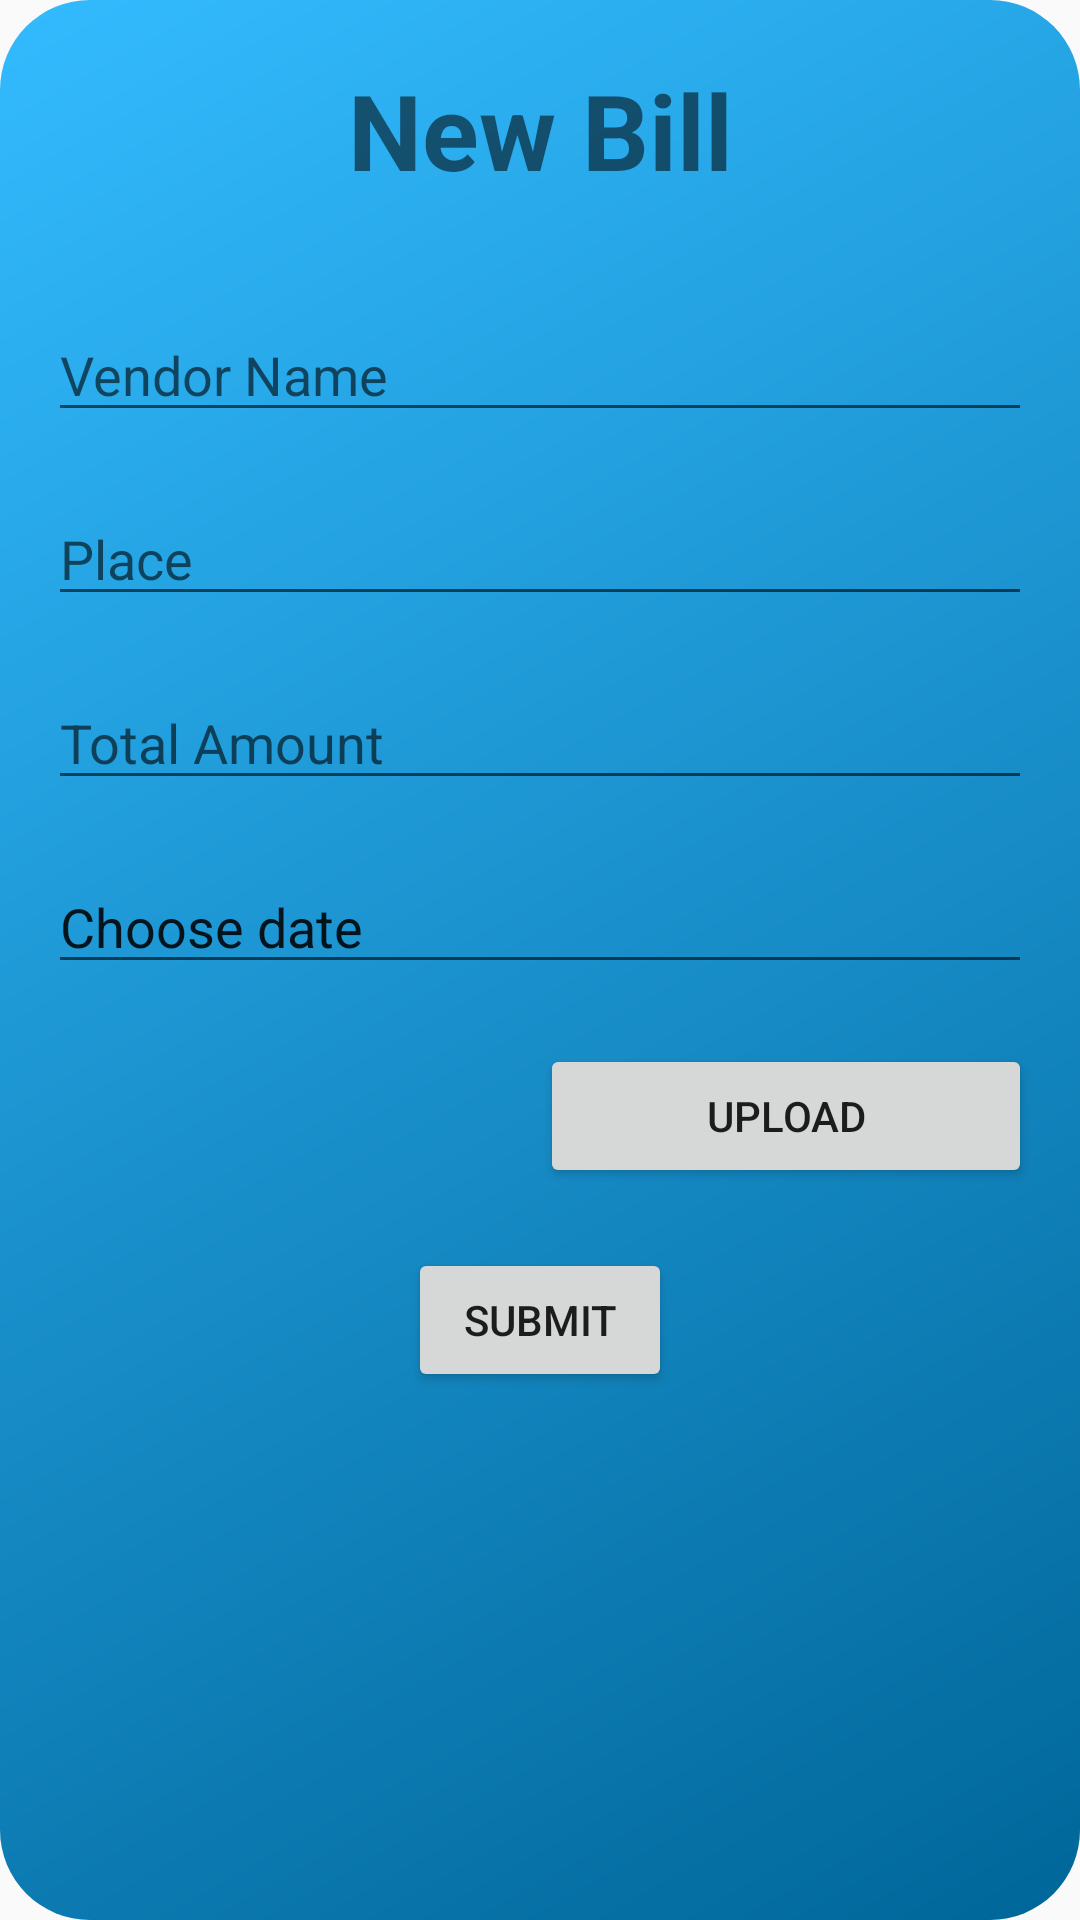

The Android layout XML behind this screen, and the referenced resources:
<!-- AndroidManifest.xml: application theme AppTheme -->
<!-- res/layout/activity_formpopup.xml -->
<?xml version="1.0" encoding="utf-8"?>
<LinearLayout xmlns:android="http://schemas.android.com/apk/res/android"
    xmlns:app="http://schemas.android.com/apk/res-auto"
    xmlns:tools="http://schemas.android.com/tools"
    android:layout_width="match_parent"
    android:layout_height="match_parent"
    android:background="@drawable/pop_bg"
    android:orientation="vertical"
    android:gravity="center"
    tools:context=".formpopup">


    <TextView
        android:id="@+id/textView3"
        android:layout_width="match_parent"
        android:layout_height="wrap_content"
        android:layout_alignParentEnd="false"
        android:layout_margin="20sp"
        android:gravity="center"
        android:textSize="35sp"
        android:textStyle="bold"
        android:text="New Bill"
        android:layout_marginTop="20dp"/>
    
    <RelativeLayout
        android:layout_width="match_parent"
        android:layout_height="match_parent"
        android:padding="16dp">
        
        <EditText
            android:id="@+id/vendorname"
            android:layout_width="match_parent"
            android:layout_height="wrap_content"
            android:hint="Vendor Name"
            android:inputType="text" />

        <EditText
            android:id="@+id/place"
            android:layout_width="match_parent"
            android:layout_height="wrap_content"
            android:hint="Place"
            android:inputType="text"
            android:layout_marginTop="20dp"
            android:layout_below="@id/vendorname"/>

        <EditText
            android:id="@+id/amount"
            android:layout_width="match_parent"
            android:layout_height="wrap_content"
            android:hint="Total Amount"
            android:inputType="text"
            android:layout_marginTop="20dp"
            android:layout_below="@id/place"/>

        <EditText
            android:id="@+id/editdate"
            android:layout_width="match_parent"
            android:layout_height="wrap_content"
            android:text="Choose date"
            android:focusable="false"
            android:inputType="none"
            android:layout_marginTop="20dp"
            android:layout_below="@id/amount"/>










        
        <LinearLayout
            android:id="@+id/upload"
            android:layout_width="match_parent"
            android:layout_height="wrap_content"
            android:gravity="center_horizontal"
            android:orientation="horizontal"
            android:layout_below="@+id/editdate"
            android:weightSum="2">

            <TextView
                android:id="@+id/imageid"
                android:layout_weight="1"
                android:layout_width="0dp"
                android:layout_height="wrap_content"
                android:textSize="14sp"/>

            <Button
                android:id="@+id/uploadbtn"
                android:layout_weight="1"
                android:layout_width="0dp"
                android:layout_height="wrap_content"
                android:text="Upload"
                android:layout_marginTop="20dp" />
        </LinearLayout>

        <Button
            android:id="@+id/submitbutton"
            android:layout_width="wrap_content"
            android:layout_height="wrap_content"
            android:text="Submit"
            android:layout_marginTop="20dp"
            android:layout_below="@id/upload"
            android:layout_centerHorizontal="true"/>
        
    </RelativeLayout>


</LinearLayout>
<!-- resources referenced by this layout -->
<resources>
  <string-array name="category_array">
          <item>Food</item>
          <item>Travels</item>
          <item>Medicals</item>
          <item>Shopping</item>
          <item>Bills/Recharge</item>
          <item>Miscellaneous</item>
      </string-array>
  <!-- drawable pop_bg (drawable) -->
  <?xml version="1.0" encoding="utf-8"?>
  <shape xmlns:android="http://schemas.android.com/apk/res/android">
  
      <corners android:radius="30dp"/>
      <gradient
          android:startColor="@color/lightblue"
          android:endColor="@color/darkblue"
          android:angle="315"/>
  
  </shape>
  <string name="category">Category</string>
  <style name="AppTheme" parent="Theme.AppCompat.Light.DarkActionBar">
          
          <item name="colorPrimary">@color/colorPrimary</item>
          <item name="colorPrimaryDark">@color/colorPrimaryDark</item>
          <item name="colorAccent">@color/colorAccent</item>
      </style>
  <color name="lightblue">#33bbff</color>
  <color name="darkblue">#006699</color>
  <color name="colorPrimary">#3F51B5</color>
  <color name="colorPrimaryDark">#303F9F</color>
  <color name="colorAccent">#FF4081</color>
</resources>
